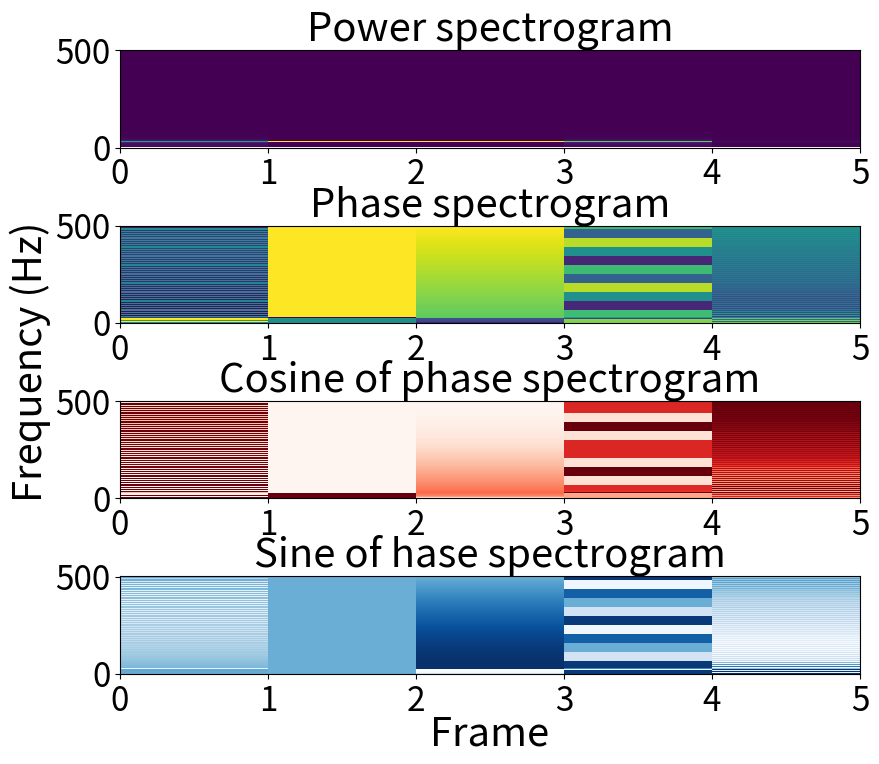

The script that saved this image:
from pathlib import Path
from typing import Union
import numpy as np
from matplotlib import pyplot as plt

config = {
    "figure.subplot.bottom": 0.15,
    "figure.subplot.left": 0.15,
    "figure.figsize": [10, 8],
    "font.size": 24,
    "mathtext.fontset": "cm",
    "pdf.fonttype": 42,
    "legend.borderaxespad": 1,
    "lines.linewidth": 2,
    "savefig.transparent": True,
}


LABELS = {
    0: ("viridis", "Power spectrogram"),
    1: ("viridis", "Phase spectrogram"),
    2: (plt.cm.Reds, "Cosine of phase spectrogram"),
    3: (plt.cm.Blues, "Sine of hase spectrogram"),
}


# L-Sこのゼロ詰め　Sの倍数になるようにゼロ詰めする関数
def pad(x, L, S):
    x_pad = np.pad(x, [L - S, L - S])
    re = np.mod(x_pad.size, S)
    if re != 0:
        x_pad = np.pad(x_pad, [0, S - re])
    return x_pad


# フレーム分割
def frame_div(x, L, S):
    x_pad = pad(x, L, S)
    T = int(np.floor((x_pad.size - L) / S)) + 1
    x_t = np.array([x_pad[t * S : t * S + L] for t in range(T)])
    return x_t


# 短時間フーリエ変換
def stft(x, L, S, w):
    x_div = frame_div(x, L, S)
    T = x_div.shape[0]
    X = np.empty([L // 2 + 1, T], dtype="complex")
    for t in range(0, T):
        X[:, t] = np.fft.rfft(x_div[t, :] * w)
    return X


def main(output_dir: Union[Path, str]):
    out_p = Path(output_dir)

    # 正弦波の生成　振幅:１　音高:440Hz 信号長:0.1秒　サンプリングレート:16kHz
    A = 1  # amplitude
    f = 440  # frequency (Hz)
    sec = 0.1  # time (sec)
    fs = 16000  # sampling rate (Hz)
    t = np.arange(0, sec, 1 / fs)
    y = A * np.sin(2 * np.pi * f * t)
    # 窓幅L,シフト幅S
    L = 1000
    S = L // 2

    w = np.hamming(L)
    y_stft = stft(y, L, S, w)
    print(f"y_stft.shape: {y_stft.shape}")
    spec = [
        np.abs(y_stft),
        np.angle(y_stft),
        np.cos(np.angle(y_stft)),
        np.sin(np.angle(y_stft)),
    ]

    # # ここからグラフ描画
    plt.rcParams.update(config)
    fig, ax = plt.subplots(4, 1)
    for i in range(len(spec)):
        # ax[i].pcolormesh(spec[i])
        ax[i].imshow(
            spec[i],
            cmap=LABELS[i][0],
            interpolation="nearest",
            aspect="auto",
            origin="lower",
            extent=[0, y_stft.shape[1], 0, y_stft.shape[0]],
        )
        ax[i].set_title(LABELS[i][1])
        ax[i].set_rasterized(True)
    fig.supxlabel("Frame")
    fig.supylabel("Frequency (Hz)")
    plt.tight_layout()
    fig.subplots_adjust(
        left=0.13, right=1 - 0.13, bottom=0.11, top=1 - 0.11, hspace=0.8
    )
    plt.savefig(out_p / "04.pdf", dpi=300)
    plt.clf()
    plt.close()


if __name__ == "__main__":
    out_p = Path.cwd() / "outputs"
    if not out_p.exists():
        out_p.mkdir(parents=True)

    main(out_p)

    print("Finished")
